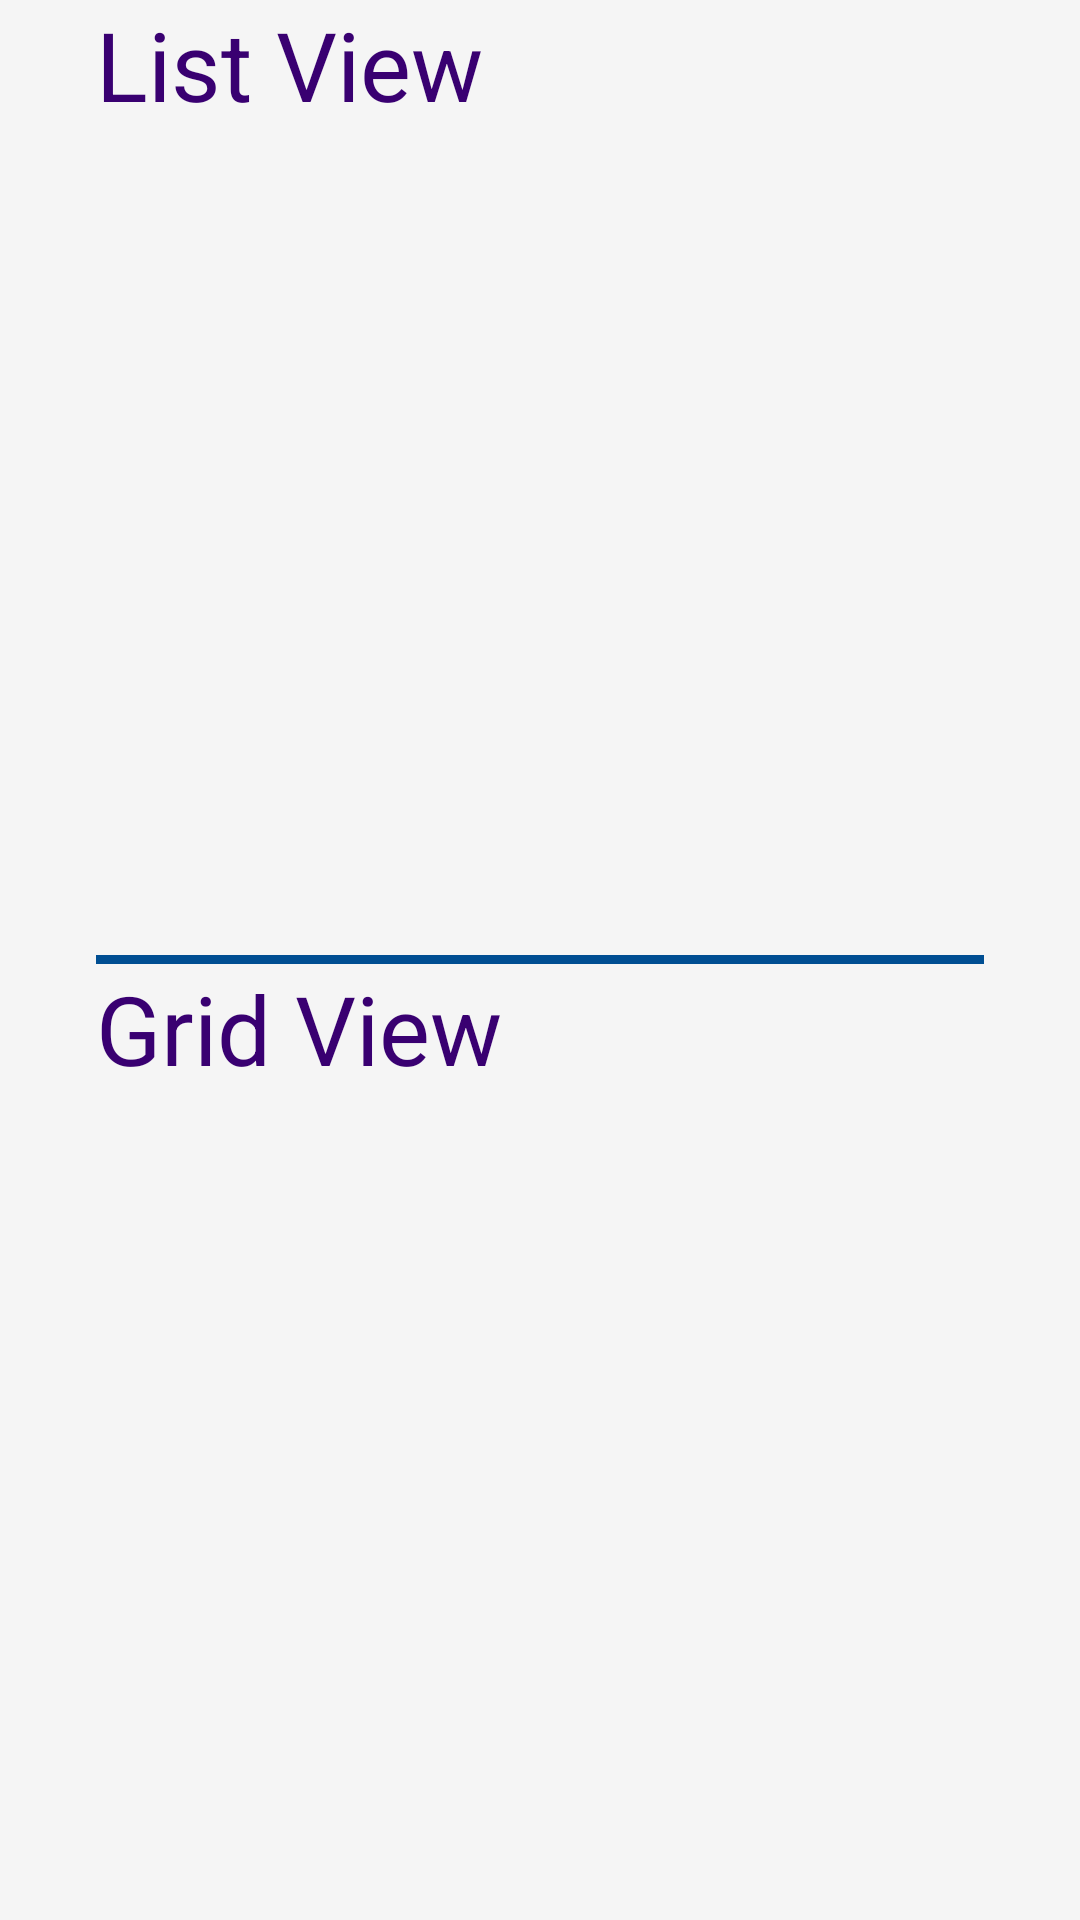

Reconstruct the res/layout file that produces this screen, plus the resources it refers to.
<!-- AndroidManifest.xml: application theme AppTheme -->
<!-- res/layout/activity_list_view.xml -->
<?xml version="1.0" encoding="utf-8"?>
<LinearLayout xmlns:android="http://schemas.android.com/apk/res/android"
    xmlns:app="http://schemas.android.com/apk/res-auto"
    xmlns:tools="http://schemas.android.com/tools"
    android:background="#F5F5F5"
    android:orientation="vertical"
    android:gravity="center"
    android:layout_width="match_parent"
    android:layout_height="match_parent"
    tools:context=".ListView.ListViewActivity">

    <LinearLayout
        android:orientation="vertical"
        android:layout_weight="1"
        android:layout_width="match_parent"
        android:layout_height="wrap_content">
    <TextView
        android:text="List View"
        android:textSize="32sp"
        android:textColor="@color/colorPurple"
        android:layout_marginStart="32dp"
        android:layout_width="match_parent"
        android:layout_height="wrap_content"/>
    <ListView
        android:id="@+id/listView"
        android:layout_marginStart="32dp"
        android:layout_marginEnd="32dp"
        android:layout_marginBottom="8dp"
        android:layout_width="match_parent"
        android:layout_height="wrap_content"/>

    </LinearLayout>

    <View
        android:padding="2dp"
        android:background="@color/colorBackground"
        android:layout_marginStart="32dp"
        android:layout_marginEnd="32dp"
        android:layout_width="match_parent"
        android:layout_height="3dp"/>

    <LinearLayout
        android:layout_weight="1"
        android:orientation="vertical"
        android:layout_width="match_parent"
        android:layout_height="wrap_content">
    <TextView
        android:text="Grid View"
        android:textSize="32sp"
        android:textColor="@color/colorPurple"
        android:layout_marginStart="32dp"
        android:layout_width="match_parent"
        android:layout_height="wrap_content"/>
    <GridView
        android:id="@+id/gridView"
        android:numColumns="3"
        android:layout_marginTop="8dp"
        android:layout_marginStart="32dp"
        android:layout_marginEnd="32dp"
        android:layout_width="match_parent"
        android:layout_height="wrap_content"/>
    </LinearLayout>
</LinearLayout>
<!-- resources referenced by this layout -->
<resources>
  <color name="colorBackground">#004e92</color>
  <color name="colorPurple">#390071</color>
  <style name="AppTheme" parent="Theme.AppCompat.Light.DarkActionBar">
          
          <item name="colorPrimary">@color/colorPurple</item>
          <item name="colorPrimaryDark">@color/colorBackground</item>
          <item name="colorAccent">@color/colorAccent</item>
      </style>
  <color name="colorAccent">#D81B60</color>
</resources>
